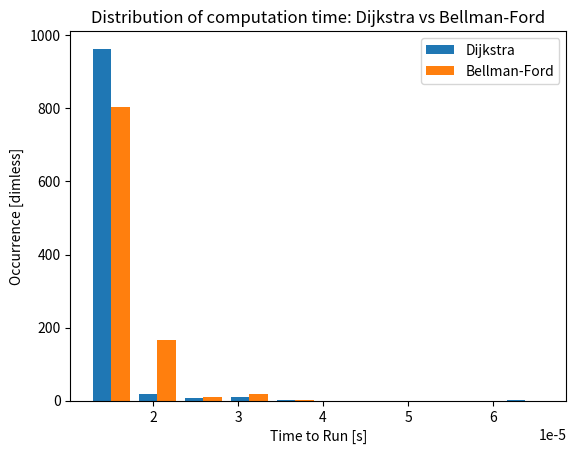

Here is the Python script that generated this plot:
'''
Implements the Bellman Ford and Dijkstra's shortest path algorithms. 
[redacted]
'''

import time
import matplotlib.pyplot as plt
from sys import maxsize
import numpy as np

#### VARIABLES ####
def redefine_variables():
    max_val = maxsize #placeholder super big number to represent infinity
    visit_dist = [[0, 0]] #[[visited?, distance to],]
    return max_val, visit_dist

'''
#### DEFINE GRAPHS #####
def make_graph():
    # define connections between verticies
    connections = [[0 , 1 , 0 , 1],
                   [1 , 1 , 1 , 0],
                   [0 , 1 , 1 , 1],
                   [1 , 0 , 1 , 0]]

    #define weight of each edge generated
    edge_weight =  [[0 , 10 , 0 , 1],
                    [10 , 10 , 1 , 0],
                    [0 , 1 , 10 , 5],
                    [1 , 0 , 5 , 0]]

    total_vertices = len(connections[0])

    return connections, edge_weight, total_vertices
'''

def visit_next():
    #Identify which vertex to visit next to achieve shortest path
    visited = -1

    # Choosing the vertex with the minimum distance
    for vertex in range(total_vertices):
        if visit_dist[vertex][0] == 0 and \
                (visited < 0 or visit_dist[vertex][1] \
                <= visit_dist[visited][1]):
            visited = vertex

    return visited

def run_dijkstra(connections, edge_weight, total_vertices):
    start = time.time()
    #default min length to inf
    # visit_dist = []
    for vertex in range(total_vertices-1):
        visit_dist.append([0, max_val])

    for vertex in range(total_vertices):
    # Finding the next vertex to be visited.
        to_visit = visit_next()
        for adj_vertex in range(total_vertices):
            # Calculate distance to unvisited adjacent vertices
            if connections[to_visit][adj_vertex] == 1 and \
                    visit_dist[adj_vertex][0] == 0:
                updated_dist = visit_dist[to_visit][1] + \
                        edge_weight[to_visit][adj_vertex]
            # Updating the distance of the adjacent vertex
                if visit_dist[adj_vertex][1] > updated_dist:
                    visit_dist[adj_vertex][1] = updated_dist
        # mark as visited
        visit_dist[to_visit][0] = 1
    loc = 0 

    # Printing out the shortest distance from the source to each vertex 
    for distance in visit_dist:
        # FOR DEBUG ONLY. COMMENT OUT 'PRINT' LINE FOR GETTING TIME DATA
        # print("The shortest path to vertex [",(ord('a') + loc),"] 
        #from vertex [a] is:",distance[1])
        loc = loc + 1
    end = time.time()
    
    duration = end - start
    return duration


def bellman_ford(graph, total_vertices, total_edges, source):
    '''
    Runs the Bellman Ford algorithm on a given graph, determining the distance
    of all vertices from a source vertex. 
    Args:
        graph: a graph in the form of [[u1,v1,w1],...,[un,vn,wn]] where each
        edge is from u to v, and w is the weight of the edge. 
        total_vertices:an int representing the total number of vertices in the
        graph
        total_edges: an int representing the total number of edges in the graph
        source: an int representing the source vertex
    '''

    start = time.time()
    #define all distances between verteces as infinite
    dist = [maxsize]*total_vertices
    #make the source vertex distance as 0
    dist[source] = 0

    '''
    Go through each of the edges and check whether the recorded distance
    between the edges is smaller than the path distance being calculate.
    Replace it with the new distance if it is smaller.
    '''
    for vertex in range (total_vertices-1):
        for edge in range (total_edges):
            if dist[graph[edge][0]] + graph[edge][2] < dist[graph[edge][1]]:
                dist[graph[edge][1]] = dist[graph[edge][0]] + graph[edge][2]
        
        #check if there is a negative weight
        for edge in range (total_edges):
            start_vertex = graph[edge][0]
            end_vertex = graph[edge][1]
            
            weight = graph[edge][2]
            if dist[start_vertex] != maxsize and \
                    dist[start_vertex] + weight < dist[end_vertex]:
                       # print("Contains negative weight")
                       pass
    '''
    print("Vertex Distance")

    #print the vertex and the distance to that vertex from the source
    for vertex in range(total_vertices):
        print(str(vertex) + " " + str(dist[vertex]))
    '''

    end = time.time()
    duration = end - start
    return duration

def graph_to_adjacency(graph, total_vertices, total_edges):
    '''
    Converts from a u,v,w graph (where each edge is from u to v, and w is the
    weight between them) into two adjacency matrices connections, and
    edge_weights. 
    Args: 
        graph: a graph in the form of [[u1,v1,w1],...,[un,vn,wn]] where each
        edge is from u to v, and w is the weight of the edge. 
        total_vertices: an int representing the total number of vertices in
        the graph
        total_edges: an int representing the total number of edges in the graph
    '''
    connections = np.zeros((total_vertices, total_vertices),int)
    edge_weights = np.zeros((total_vertices, total_vertices),int)
    for edge in range(total_edges):
        connections[graph[edge][0]][graph[edge][1]] = 1
        connections[graph[edge][1]][graph[edge][0]] = 1
        edge_weights[graph[edge][0]][graph[edge][1]] = graph[edge][2]
        edge_weights[graph[edge][1]][graph[edge][0]] = graph[edge][2]
   
    return connections, edge_weights
        

def plot_times_hist(dij_times, bell_times):
    plt.hist([dij_times, bell_times], label=['Dijkstra', 'Bellman-Ford'])
    plt.legend(loc='upper right')
    plt.title('Distribution of computation time: Dijkstra vs Bellman-Ford')
    plt.xlabel('Time to Run [s]')
    plt.ylabel('Occurrence [dimless]')
    plt.show()


if __name__ == "__main__":

    dij_times, bell_times = [], []
    max_val, visit_dist = redefine_variables()
    
    total_vertices = 7
    total_edges = 20
    

    '''
    create a u,v,w graph where u is the starting vertex, v is the ending
    vertex, and w is the weight of the edge between them
    '''
    
    '''
    graph = [
	    [0,1,10],
	    [1,1,10],[1,2,1],
	    [2,2,10],[2,3,5],
	    [3,0,1]
            ]
    '''
    graph = [
	    [0,1,10],[0,4,10],[0,5,6],[0,6,20],
	    [1,1,10],[1,2,1],[1,4,13],[1,5,20],
	    [2,2,10],[2,3,5],[2,5,4],[2,4,8],[2,6,5],
	    [3,0,1],[3,6,5],[3,4,5],[3,5,20], 
            [4,5,20], [4,6,20],
            [5,6,10]
            ]
      
    #convert graph into 2 matrices of vertex connections and edge weights: 
    connections, edge_weight = \
            graph_to_adjacency(graph, total_vertices, total_edges) 

    for j in range(1000):
        max_val, visit_dist = redefine_variables()
        duration = run_dijkstra(connections, edge_weight, total_vertices)
        dij_times.append(duration)

    for j in range (1000):
        #run the bellman ford algorithm and determine the time it takes to run
        duration = bellman_ford(graph, total_edges, total_vertices, 0)
        bell_times.append(duration)

    plot_times_hist(dij_times, bell_times)
